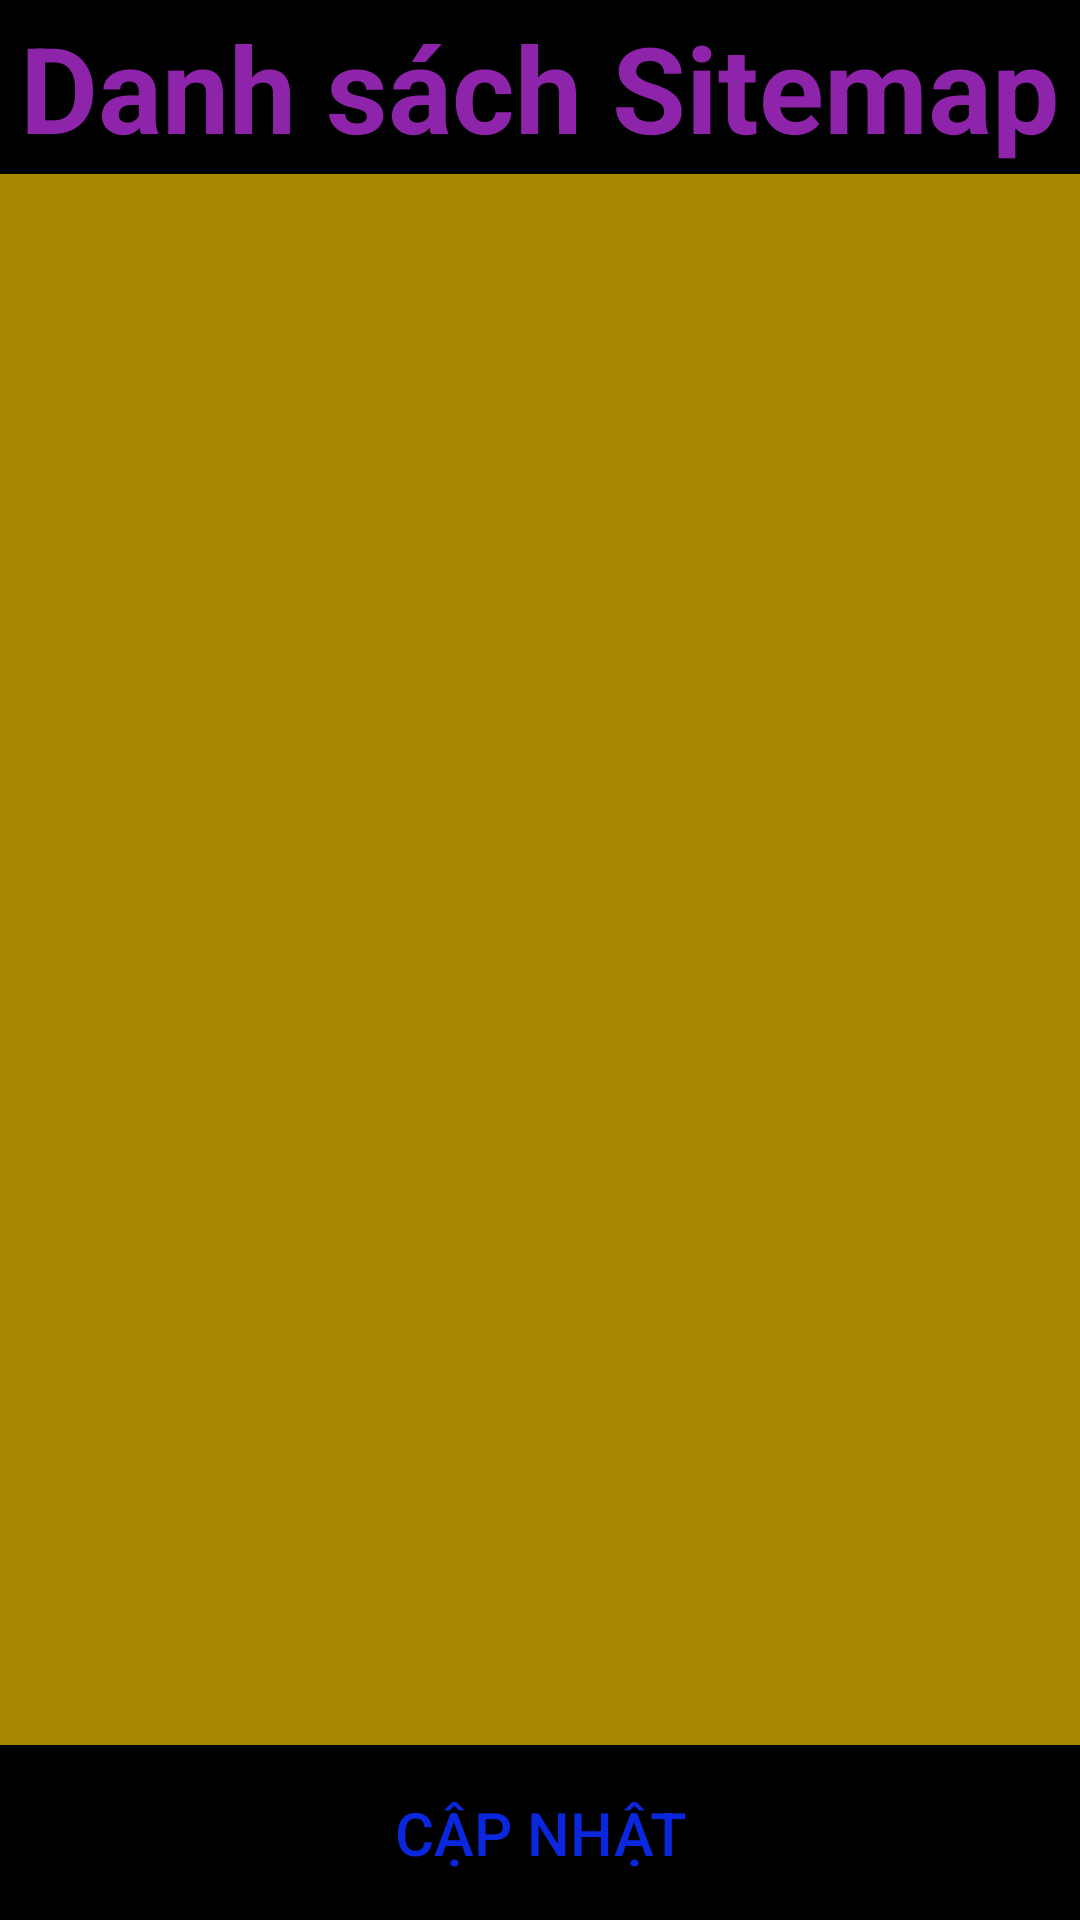

Here is an Android app screen rendered from its layout file. Give the layout XML and the strings, colors and styles it references.
<!-- AndroidManifest.xml: application theme Theme.Bai07_SiteMap -->
<!-- res/layout/activity_main.xml -->
<?xml version="1.0" encoding="utf-8"?>
<LinearLayout xmlns:android="http://schemas.android.com/apk/res/android"
    xmlns:app="http://schemas.android.com/apk/res-auto"
    xmlns:tools="http://schemas.android.com/tools"
    android:layout_width="match_parent"
    android:layout_height="match_parent"
    android:orientation="vertical"
    android:background="@color/black"
    tools:context=".MainActivity" >

    <TextView
        android:id="@+id/textView2"
        android:layout_width="match_parent"
        android:layout_height="0dp"
        android:layout_weight="1"
        android:gravity="center"
        android:background="@color/black"
        android:text="Danh sách Sitemap"
        android:textAlignment="center"
        android:textAllCaps="false"
        android:textColor="#8E24AA"
        android:textSize="40sp"
        android:textStyle="bold"/>

    <ListView
        android:id="@+id/lvListSiteMap"
        android:layout_width="match_parent"
        android:layout_height="0dp"
        android:layout_weight="9"
        android:background="#A68804">
    </ListView>

    <Button
        android:id="@+id/btUpdateData"
        android:layout_width="match_parent"
        android:layout_height="0dp"
        android:layout_weight="1"
        android:backgroundTint="@color/black"
        android:text="Cập nhật"
        android:textSize="20dp"
        android:textColor="#0A27DD"/>

</LinearLayout>
<!-- resources referenced by this layout -->
<resources>
  <style name="Theme.Bai07_SiteMap" parent="Base.Theme.Bai07_SiteMap" />
  <style name="Base.Theme.Bai07_SiteMap" parent="Theme.Material3.DayNight.NoActionBar">
          
          
      </style>
  <!-- not gathered from this repository: default colours our renderer supplied (Android Studio template values) -->
  <color name="black">#FF000000</color>
</resources>
